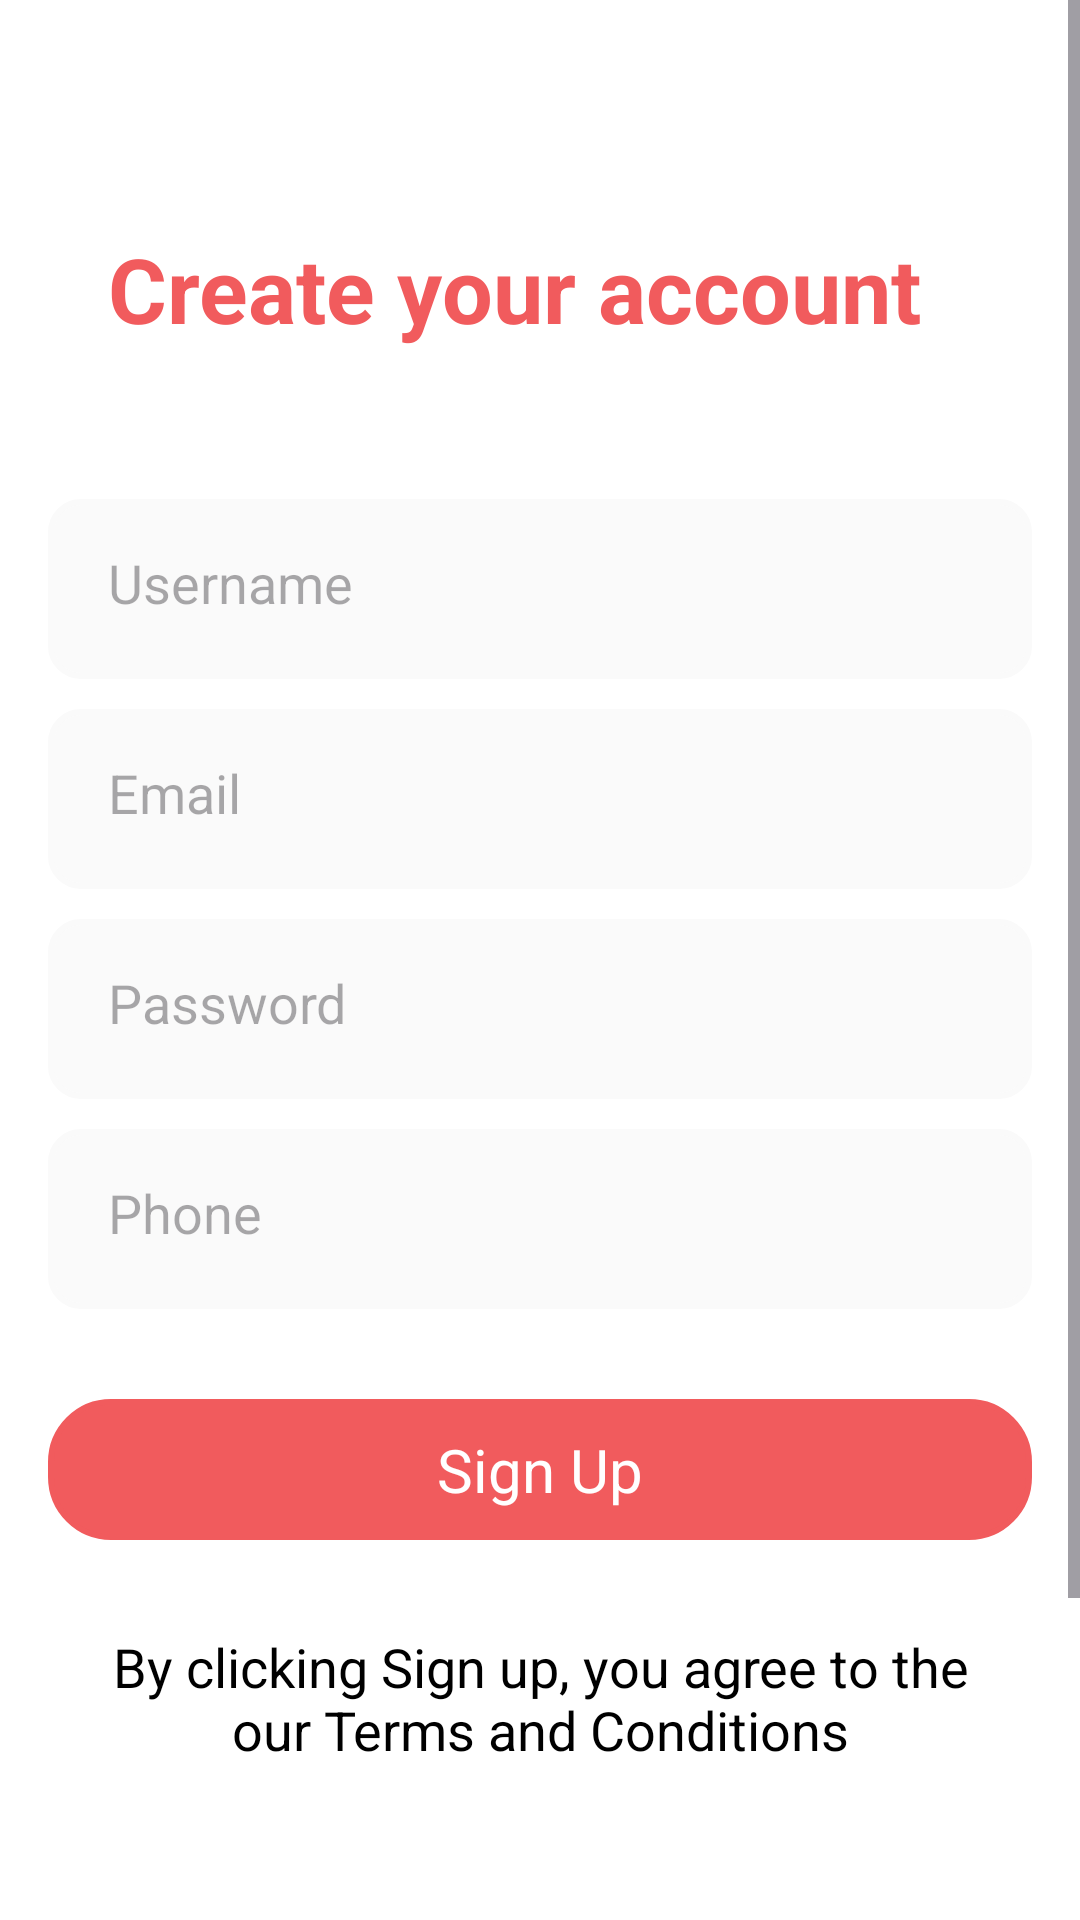

Layout XML and referenced resources for this Android screen:
<!-- AndroidManifest.xml: application theme Theme.Sakshamrestrauntapp -->
<!-- res/layout/signup_activity.xml -->
<?xml version="1.0" encoding="utf-8"?>
<ScrollView xmlns:android="http://schemas.android.com/apk/res/android"
    android:layout_width="match_parent"
    android:background="@color/white"
    android:layout_height="match_parent">

    <RelativeLayout
        android:layout_width="match_parent"
        android:padding="16dp"
        android:layout_height="wrap_content">

        <LinearLayout
            android:layout_width="match_parent"
            android:layout_height="wrap_content"
            android:id="@+id/layout1"
            android:orientation="vertical">

            <TextView
                android:layout_width="match_parent"
                android:layout_height="wrap_content"
                android:layout_marginTop="40dp"
                android:text="Create your account"
                android:textSize="30dp"
                android:textStyle="bold"
                android:padding="20dp"
                android:textColor="#f15b5d" />

            <EditText
                android:layout_width="match_parent"
                android:layout_height="60dp"
                android:hint="Username"
                android:layout_marginTop="30dp"
                android:id="@+id/username"
                android:background="@drawable/signin"
                android:textColor="@color/black"
                android:padding="20dp" />

            <EditText
                android:layout_width="match_parent"
                android:layout_height="60dp"
                android:hint="Email"
                android:layout_marginTop="10dp"
                android:id="@+id/email"
                android:background="@drawable/signin"
                android:textColor="@color/black"
                android:padding="20dp" />

            <EditText
                android:layout_width="match_parent"
                android:layout_height="60dp"
                android:hint="Password"
                android:layout_marginTop="10dp"
                android:id="@+id/password"
                android:background="@drawable/signin"
                android:textColor="@color/black"
                android:padding="20dp" />

            <EditText
                android:layout_width="match_parent"
                android:layout_height="60dp"
                android:hint="Phone"
                android:layout_marginTop="10dp"
                android:id="@+id/phone"
                android:inputType="number"
                android:maxLength="10"
                android:background="@drawable/signin"
                android:textColor="@color/black"
                android:padding="20dp" />

            <TextView
                android:layout_width="match_parent"
                android:layout_height="wrap_content"
                android:text="Sign Up"
                android:layout_marginTop="30dp"
                android:textSize="20dp"
                android:id="@+id/signup"
                android:gravity="center"
                android:background="@drawable/signin_button"
                android:textColor="@color/white"
                android:padding="10dp" />

            <TextView
                android:layout_width="match_parent"
                android:layout_height="wrap_content"
                android:text="By clicking Sign up, you agree to the our Terms and Conditions"
                android:layout_marginTop="10dp"
                android:textAlignment="center"
                android:textSize="18dp"
                android:textColor="@color/black"
                android:padding="20dp" />

        </LinearLayout>

        <LinearLayout
            android:layout_width="match_parent"
            android:layout_height="wrap_content"
            android:layout_below="@+id/layout1"
            android:gravity="center"
            android:layout_marginTop="100dp"
            android:padding="10dp"
            android:id="@+id/linear2">

            <TextView
                android:layout_width="wrap_content"
                android:layout_height="wrap_content"
                android:text="Already have an account?"
                android:textAlignment="center"
                android:textSize="18dp"
                android:textColor="@color/black"
                android:padding="0dp" />

            <TextView
                android:layout_width="wrap_content"
                android:layout_height="wrap_content"
                android:text="Log in"
                android:id="@+id/logintext"
                android:layout_marginLeft="10dp"
                android:textAlignment="center"
                android:textSize="18dp"
                android:textStyle="bold"
                android:textColor="#f15b5d"
                android:padding="0dp" />

        </LinearLayout>

    </RelativeLayout>

</ScrollView>
<!-- resources referenced by this layout -->
<resources>
  <!-- drawable signin (drawable) -->
  <?xml version="1.0" encoding="utf-8"?>
  <shape xmlns:android="http://schemas.android.com/apk/res/android"
      android:shape="rectangle">
  
      <corners android:radius="10dp" />
  
      <solid android:color="#fafafa" />
  
      <stroke
          android:color="#fafafa"
          android:width="2dp" />
  
  </shape>
  <!-- drawable signin_button (drawable) -->
  <shape xmlns:android="http://schemas.android.com/apk/res/android">
      <solid android:color="#f15b5d" />
      <stroke
          android:width="2dp"
          android:color="#f15b5d" />
      <corners android:radius="20dp" />
  </shape>
  <style name="Theme.Sakshamrestrauntapp" parent="Base.Theme.Sakshamrestrauntapp" />
  <style name="Base.Theme.Sakshamrestrauntapp" parent="Theme.Material3.DayNight.NoActionBar">
          
          
      </style>
  <!-- not gathered from this repository: default colours our renderer supplied (Android Studio template values) -->
  <color name="black">#FF000000</color>
  <color name="white">#FFFFFFFF</color>
</resources>
